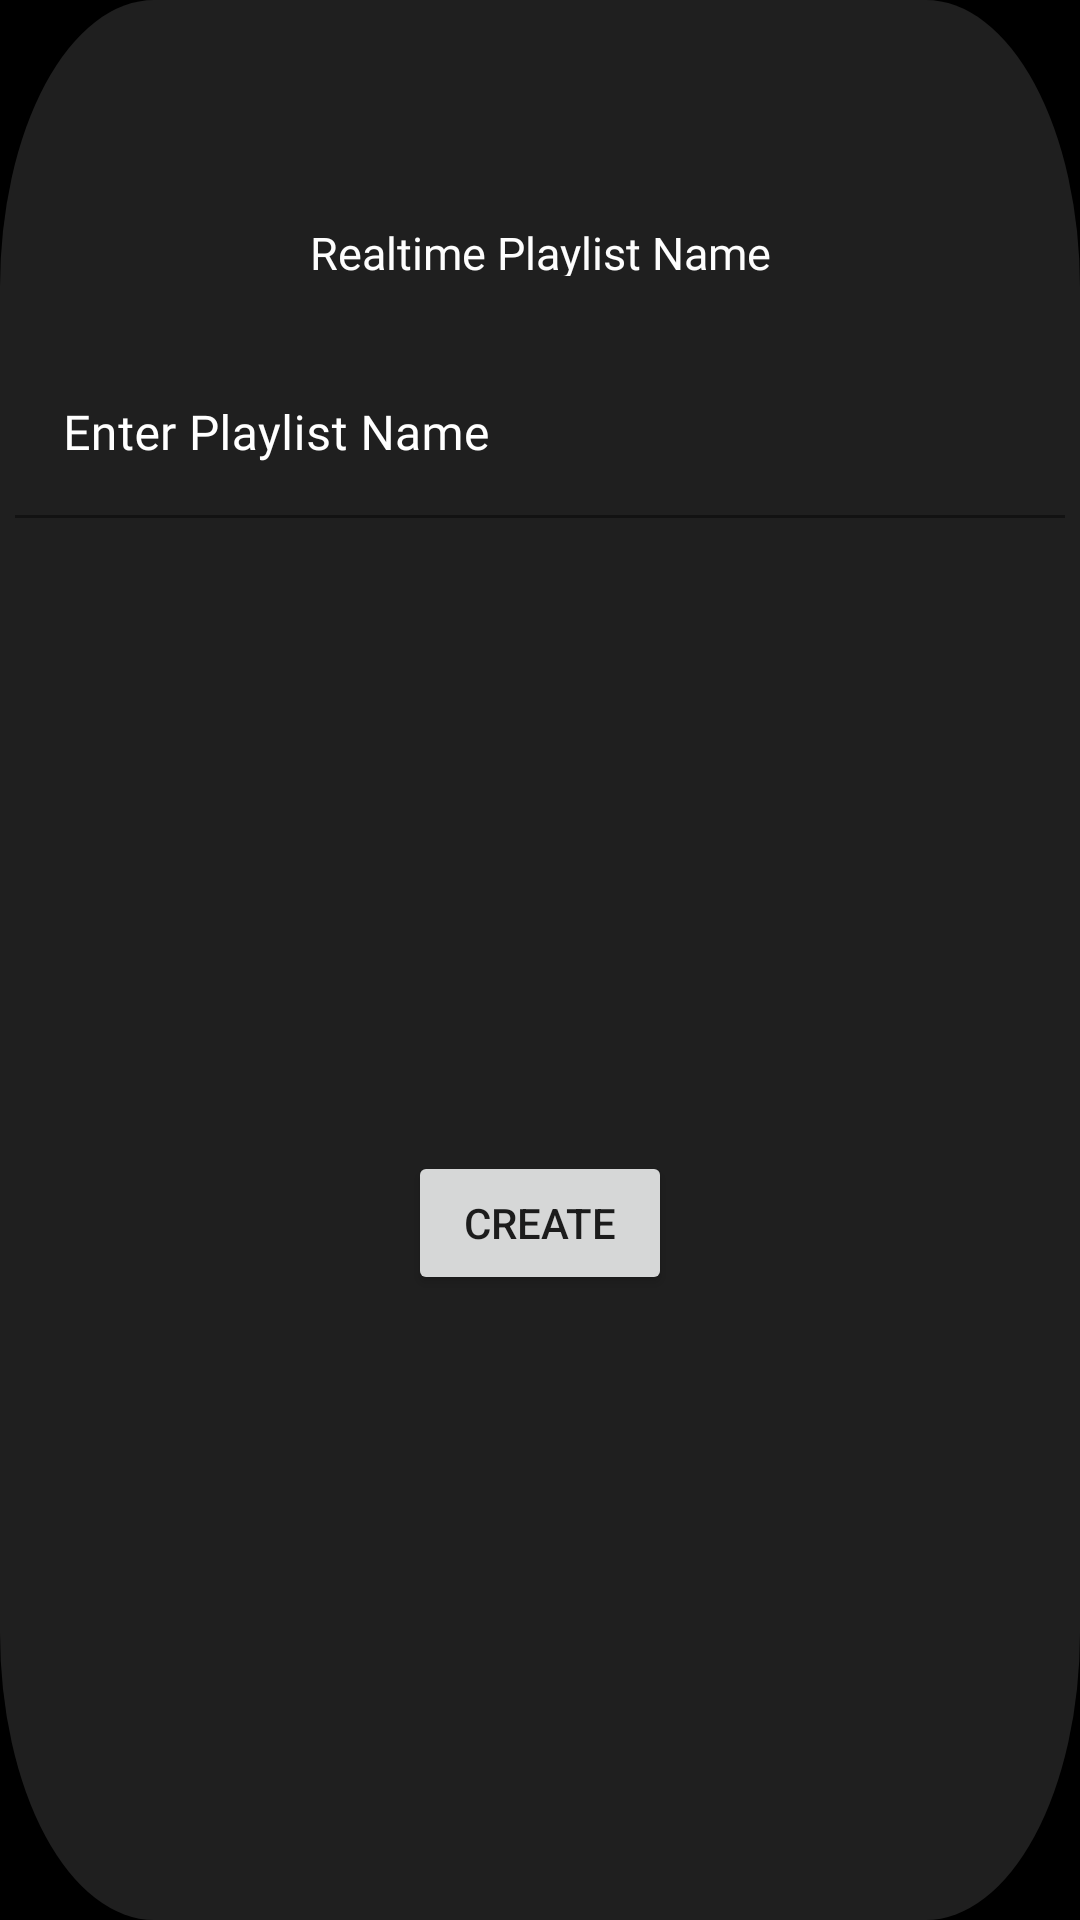

The Android layout XML behind this screen, and the referenced resources:
<!-- AndroidManifest.xml: application theme Theme.Stmusic -->
<!-- res/layout/alert_create_playlist.xml -->
<?xml version="1.0" encoding="utf-8"?>
<androidx.constraintlayout.widget.ConstraintLayout xmlns:android="http://schemas.android.com/apk/res/android"
    xmlns:app="http://schemas.android.com/apk/res-auto"
    xmlns:tools="http://schemas.android.com/tools"
    android:layout_width="350dp"


    android:layout_height="wrap_content"
    android:background="@color/black">

    <androidx.constraintlayout.widget.ConstraintLayout
        android:layout_width="match_parent"
        android:layout_height="match_parent"
        android:background="@drawable/ic_createplaylistalertbackround"
        app:layout_constraintBottom_toBottomOf="parent"
        app:layout_constraintEnd_toEndOf="parent"
        app:layout_constraintStart_toStartOf="parent"
        app:layout_constraintTop_toTopOf="parent">

        <TextView
            android:id="@+id/txtPlaylistName"
            android:layout_width="wrap_content"
            android:layout_height="18dp"
            android:layout_marginTop="32dp"
            android:fontFamily="@font/chivo"
            android:text="Realtime Playlist Name"
            android:textColor="#FDFDFD"
            android:textSize="15sp"
            app:layout_constraintEnd_toEndOf="parent"
            app:layout_constraintHorizontal_bias="0.5"
            app:layout_constraintStart_toStartOf="parent"
            app:layout_constraintTop_toBottomOf="@+id/imgPlaylistCOver" />

        <com.google.android.material.textfield.TextInputLayout
            android:id="@+id/textInputLayout"
            android:layout_width="350dp"
            android:layout_height="wrap_content"
            android:layout_marginTop="25dp"
            android:textColorHint="@color/white"
            app:layout_constraintEnd_toEndOf="parent"
            app:layout_constraintStart_toStartOf="parent"
            app:layout_constraintTop_toBottomOf="@+id/txtPlaylistName">

            <com.google.android.material.textfield.TextInputEditText
                android:id="@+id/txtPlaylistNameEdit"
                android:layout_width="match_parent"
                android:layout_height="match_parent"
                android:background="@color/colorBack"
                android:fontFamily="@font/chivo"
                android:hint="Enter Playlist Name"
                android:textColor="@color/white" />
        </com.google.android.material.textfield.TextInputLayout>

        <ImageView
            android:id="@+id/imgPlaylistCOver"
            android:layout_width="38dp"
            android:layout_height="37dp"
            android:layout_marginTop="5dp"
            app:layout_constraintEnd_toEndOf="parent"
            app:layout_constraintHorizontal_bias="0.5"
            app:layout_constraintStart_toStartOf="parent"
            app:layout_constraintTop_toTopOf="parent"
            app:srcCompat="@drawable/ic_add" />

        <Button
            android:id="@+id/btnCreate"
            android:layout_width="wrap_content"
            android:layout_height="wrap_content"
            android:layout_marginTop="100dp"
            android:layout_marginBottom="17dp"
            android:text="Create"
            app:layout_constraintBottom_toBottomOf="parent"
            app:layout_constraintEnd_toEndOf="parent"
            app:layout_constraintHorizontal_bias="0.5"
            app:layout_constraintStart_toStartOf="parent"
            app:layout_constraintTop_toBottomOf="@+id/txtPlaylistName" />
    </androidx.constraintlayout.widget.ConstraintLayout>

</androidx.constraintlayout.widget.ConstraintLayout>
<!-- resources referenced by this layout -->
<resources>
  <color name="black">#FF000000</color>
  <color name="colorBack">#1F1F1F</color>
  <color name="white">#FFFFFFFF</color>
  <!-- drawable ic_createplaylistalertbackround (drawable) -->
  <vector xmlns:android="http://schemas.android.com/apk/res/android"
      android:width="350dp"
      android:height="334dp"
      android:viewportWidth="350"
      android:viewportHeight="334">
    <path
        android:pathData="M50,0L300,0A50,50 0,0 1,350 50L350,284A50,50 0,0 1,300 334L50,334A50,50 0,0 1,0 284L0,50A50,50 0,0 1,50 0z"
        android:fillColor="#1F1F1F"/>
  </vector>
  <style name="Theme.Stmusic" parent="Theme.MaterialComponents.DayNight.DarkActionBar">
          
          <item name="colorPrimary">@color/purple_500</item>
          <item name="colorPrimaryVariant">@color/purple_700</item>
          <item name="colorOnPrimary">@color/white</item>
          
          <item name="colorSecondary">@color/teal_200</item>
          <item name="colorSecondaryVariant">@color/teal_700</item>
  
  
          <item name="actionBarPopupTheme">@color/teal_200</item>
          <item name="colorOnSecondary">@color/black</item>
          <item name="windowNoTitle">true</item>
          <item name="android:actionMenuTextColor">@color/white</item>
          <item name="windowActionBar">false</item>
          <item name="endIconDrawable">@color/white</item>
          
          <item name="android:statusBarColor" tools:targetApi="l">?attr/colorPrimaryVariant</item>
          
      </style>
  <color name="purple_500">#FF6200EE</color>
  <color name="purple_700">#FF3700B3</color>
  <color name="teal_200">#FF03DAC5</color>
  <color name="teal_700">#FF018786</color>
</resources>
